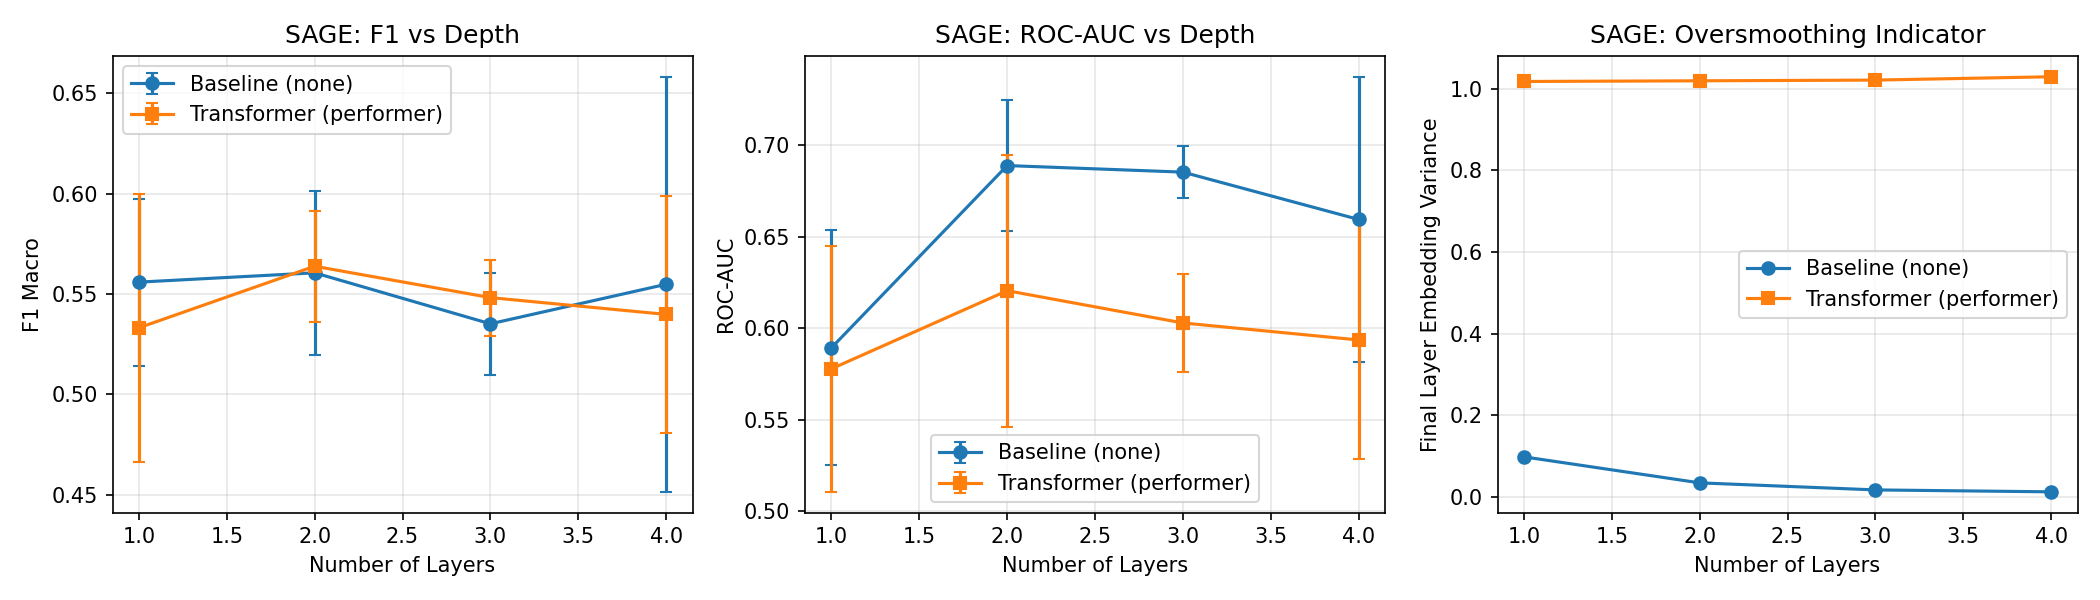

Data behind this chart, as committed beside it:
local_gnn, global_attn, depth, f1_mean, f1_std, auc_mean, auc_std, final_layer_variance, num_seeds, layer_0_variance, layer_1_variance
sage, none, 1, 0.5559, 0.04155, 0.5892, 0.06438, 0.09793, 3, 0.3504, 0.09605
sage, none, 2, 0.5605, 0.04068, 0.689, 0.03563, 0.03416, 3, 0.3528, 0.09897
sage, none, 3, 0.5352, 0.02528, 0.6854, 0.01436, 0.01684, 3, 0.3499, 0.09993
sage, none, 4, 0.5548, 0.1033, 0.6595, 0.07811, 0.01214, 3, 0.3523, 0.1028
sage, performer, 1, 0.5332, 0.06684, 0.5778, 0.06733, 1.018, 3, 0.3529, 1.017
sage, performer, 2, 0.5638, 0.02764, 0.6205, 0.0744, 1.02, 3, 0.3517, 1.018
sage, performer, 3, 0.5482, 0.01895, 0.6029, 0.02695, 1.022, 3, 0.3495, 1.018
sage, performer, 4, 0.5398, 0.05887, 0.5935, 0.0654, 1.03, 3, 0.3475, 1.021
